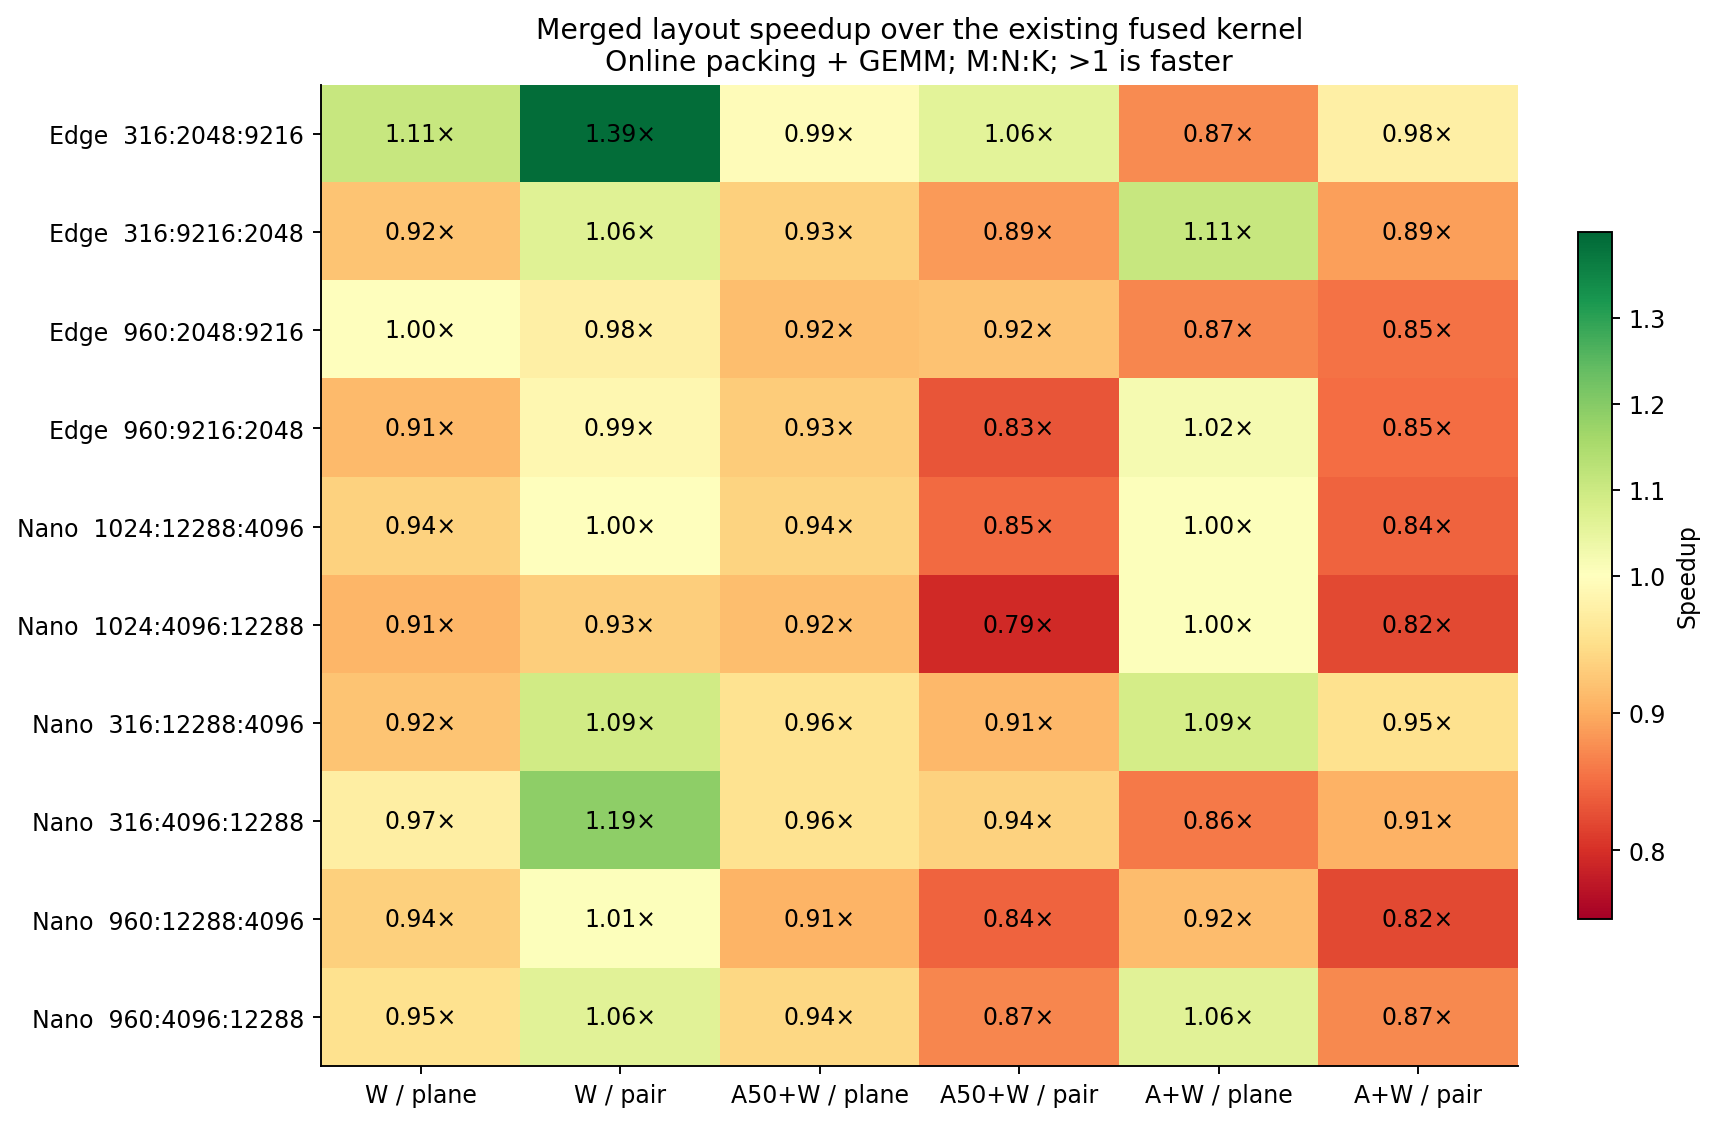

The table this chart was drawn from, first rows:
model, shape, tier, layout, speedup, original_ms, plane_ms, pair_ms
edge, 316:2048:9216, wgt2, plane, 1.109, 0.06735, 0.06074, 0.04853
edge, 316:2048:9216, wgt2, pair, 1.388, 0.06735, 0.06074, 0.04853
edge, 316:2048:9216, a50w, plane, 0.9945, 0.08722, 0.08771, 0.08252
edge, 316:2048:9216, a50w, pair, 1.057, 0.08722, 0.08771, 0.08252
edge, 316:2048:9216, dual, plane, 0.8746, 0.08926, 0.1021, 0.09144
edge, 316:2048:9216, dual, pair, 0.9762, 0.08926, 0.1021, 0.09144
edge, 316:9216:2048, wgt2, plane, 0.9235, 0.04192, 0.04539, 0.0394
edge, 316:9216:2048, wgt2, pair, 1.064, 0.04192, 0.04539, 0.0394
edge, 316:9216:2048, a50w, plane, 0.9339, 0.05186, 0.05553, 0.05855
edge, 316:9216:2048, a50w, pair, 0.8857, 0.05186, 0.05553, 0.05855
edge, 316:9216:2048, dual, plane, 1.109, 0.06237, 0.05623, 0.07013
edge, 316:9216:2048, dual, pair, 0.8895, 0.06237, 0.05623, 0.07013
edge, 960:2048:9216, wgt2, plane, 1.003, 0.1174, 0.117, 0.1204
edge, 960:2048:9216, wgt2, pair, 0.9752, 0.1174, 0.117, 0.1204
edge, 960:2048:9216, a50w, plane, 0.9161, 0.1472, 0.1607, 0.1597
edge, 960:2048:9216, a50w, pair, 0.9217, 0.1472, 0.1607, 0.1597
edge, 960:2048:9216, dual, plane, 0.8704, 0.1632, 0.1875, 0.1912
edge, 960:2048:9216, dual, pair, 0.8538, 0.1632, 0.1875, 0.1912
edge, 960:9216:2048, wgt2, plane, 0.9121, 0.1006, 0.1103, 0.1019
edge, 960:9216:2048, wgt2, pair, 0.987, 0.1006, 0.1103, 0.1019
edge, 960:9216:2048, a50w, plane, 0.9302, 0.1179, 0.1268, 0.1417
edge, 960:9216:2048, a50w, pair, 0.832, 0.1179, 0.1268, 0.1417
edge, 960:9216:2048, dual, plane, 1.021, 0.1472, 0.1441, 0.1731
edge, 960:9216:2048, dual, pair, 0.8504, 0.1472, 0.1441, 0.1731
nano, 1024:12288:4096, wgt2, plane, 0.9363, 0.2676, 0.2858, 0.2677
nano, 1024:12288:4096, wgt2, pair, 0.9997, 0.2676, 0.2858, 0.2677
nano, 1024:12288:4096, a50w, plane, 0.9383, 0.3164, 0.3372, 0.373
nano, 1024:12288:4096, a50w, pair, 0.8482, 0.3164, 0.3372, 0.373
nano, 1024:12288:4096, dual, plane, 1.004, 0.3837, 0.3824, 0.4548
nano, 1024:12288:4096, dual, pair, 0.8436, 0.3837, 0.3824, 0.4548
nano, 1024:4096:12288, wgt2, plane, 0.9099, 0.2938, 0.3229, 0.3152
nano, 1024:4096:12288, wgt2, pair, 0.9322, 0.2938, 0.3229, 0.3152
nano, 1024:4096:12288, a50w, plane, 0.9178, 0.3587, 0.3908, 0.4517
nano, 1024:4096:12288, a50w, pair, 0.7941, 0.3587, 0.3908, 0.4517
nano, 1024:4096:12288, dual, plane, 1.004, 0.4502, 0.4483, 0.5475
nano, 1024:4096:12288, dual, pair, 0.8222, 0.4502, 0.4483, 0.5475
nano, 316:12288:4096, wgt2, plane, 0.9237, 0.09791, 0.106, 0.08964
nano, 316:12288:4096, wgt2, pair, 1.092, 0.09791, 0.106, 0.08964
nano, 316:12288:4096, a50w, plane, 0.9565, 0.1162, 0.1215, 0.1276
nano, 316:12288:4096, a50w, pair, 0.9109, 0.1162, 0.1215, 0.1276
nano, 316:12288:4096, dual, plane, 1.087, 0.1461, 0.1344, 0.1532
nano, 316:12288:4096, dual, pair, 0.9539, 0.1461, 0.1344, 0.1532
nano, 316:4096:12288, wgt2, plane, 0.9738, 0.1154, 0.1185, 0.09695
nano, 316:4096:12288, wgt2, pair, 1.19, 0.1154, 0.1185, 0.09695
nano, 316:4096:12288, a50w, plane, 0.9561, 0.1379, 0.1442, 0.1471
nano, 316:4096:12288, a50w, pair, 0.9373, 0.1379, 0.1442, 0.1471
nano, 316:4096:12288, dual, plane, 0.8599, 0.1481, 0.1723, 0.1635
nano, 316:4096:12288, dual, pair, 0.9061, 0.1481, 0.1723, 0.1635
nano, 960:12288:4096, wgt2, plane, 0.9354, 0.2591, 0.277, 0.2577
nano, 960:12288:4096, wgt2, pair, 1.005, 0.2591, 0.277, 0.2577
nano, 960:12288:4096, a50w, plane, 0.9066, 0.3037, 0.335, 0.3608
nano, 960:12288:4096, a50w, pair, 0.8418, 0.3037, 0.335, 0.3608
nano, 960:12288:4096, dual, plane, 0.9154, 0.3649, 0.3986, 0.4438
nano, 960:12288:4096, dual, pair, 0.8222, 0.3649, 0.3986, 0.4438
nano, 960:4096:12288, wgt2, plane, 0.9547, 0.2931, 0.307, 0.276
nano, 960:4096:12288, wgt2, pair, 1.062, 0.2931, 0.307, 0.276
nano, 960:4096:12288, a50w, plane, 0.9422, 0.3548, 0.3766, 0.4079
nano, 960:4096:12288, a50w, pair, 0.8699, 0.3548, 0.3766, 0.4079
nano, 960:4096:12288, dual, plane, 1.061, 0.434, 0.4091, 0.4979
nano, 960:4096:12288, dual, pair, 0.8716, 0.434, 0.4091, 0.4979
